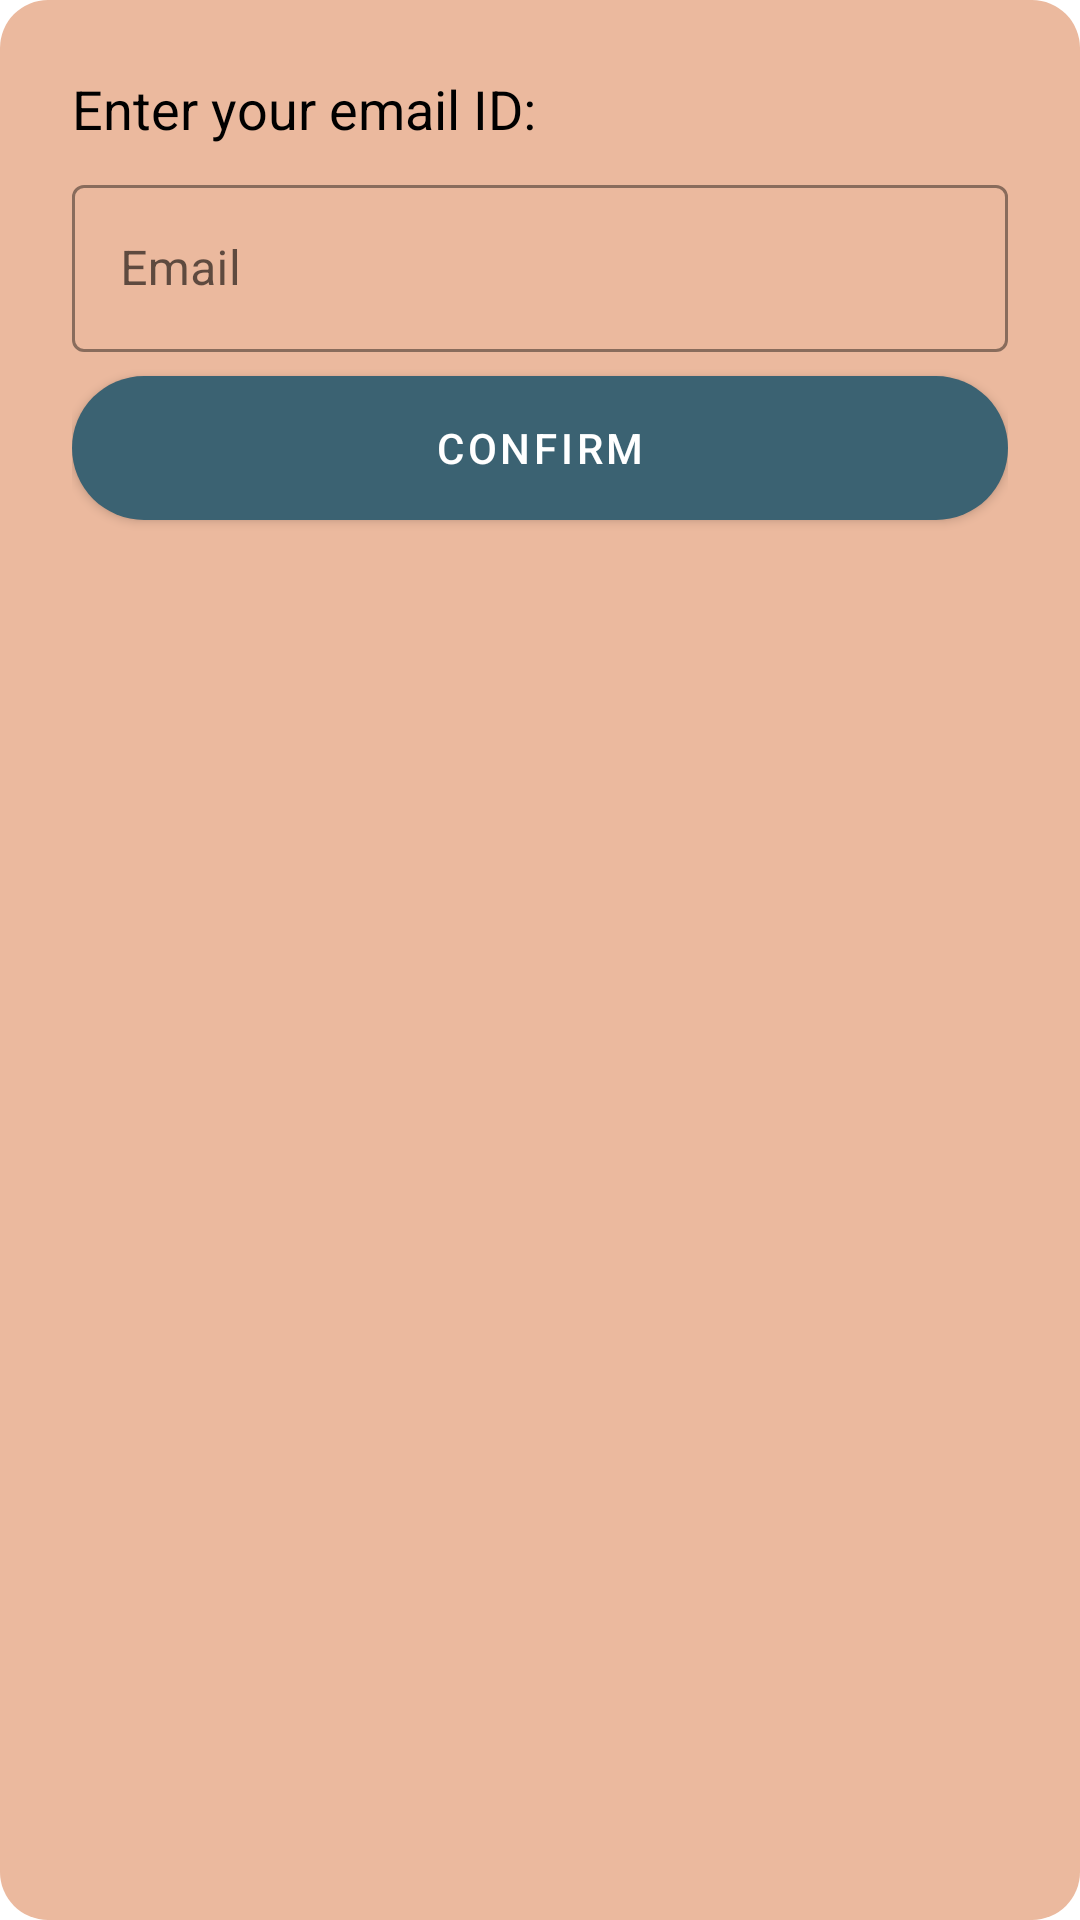

The Android layout XML behind this screen, and the referenced resources:
<!-- AndroidManifest.xml: application theme AppTheme -->
<!-- res/layout/dialog_send_email.xml -->
<?xml version="1.0" encoding="utf-8"?>
<androidx.constraintlayout.widget.ConstraintLayout xmlns:android="http://schemas.android.com/apk/res/android"
    xmlns:app="http://schemas.android.com/apk/res-auto"
    android:layout_width="360dp"
    android:layout_height="wrap_content"
    android:animateLayoutChanges="true"
    android:background="@drawable/bg_dialog"
    android:padding="24dp">

    <TextView
        android:id="@+id/textView1"
        android:layout_width="match_parent"
        android:layout_height="wrap_content"
        android:text="@string/enter_your_email_id"
        android:textAppearance="@style/TextAppearance.AppCompat.Medium"
        android:textColor="@android:color/black"
        app:layout_constraintTop_toTopOf="parent" />

    <com.google.android.material.textfield.TextInputLayout
        android:id="@+id/text_layout"
        style="@style/Widget.MaterialComponents.TextInputLayout.OutlinedBox"
        android:layout_width="match_parent"
        android:layout_height="wrap_content"
        android:layout_marginTop="8dp"
        app:boxStrokeColor="@color/color_sky"
        app:hintTextColor="@color/color_sky"
        app:layout_constraintTop_toBottomOf="@id/textView1">

        <com.google.android.material.textfield.TextInputEditText
            android:id="@+id/edit_text_email"
            android:layout_width="match_parent"
            android:layout_height="wrap_content"
            android:hint="@string/email"
            android:inputType="textEmailAddress" />
    </com.google.android.material.textfield.TextInputLayout>

    <com.google.android.material.button.MaterialButton
        android:id="@+id/btn_confirm"
        android:layout_width="match_parent"
        android:layout_height="wrap_content"
        android:layout_marginTop="8dp"
        android:background="@drawable/bg_material_button"
        android:text="@string/confirm"
        app:backgroundTint="@color/color_sky"
        app:layout_constraintTop_toBottomOf="@id/text_layout" />

</androidx.constraintlayout.widget.ConstraintLayout>
<!-- resources referenced by this layout -->
<resources>
  <color name="color_sky">#3B6272</color>
  <!-- drawable bg_dialog (drawable) -->
  <?xml version="1.0" encoding="utf-8"?>
  <shape xmlns:android="http://schemas.android.com/apk/res/android"
      android:shape="rectangle">
  
      <solid android:color="@color/color_clouds" />
  
      <corners android:radius="16dp" />
  
      <padding
          android:left="10dp"
          android:top="10dp"
          android:right="10dp"
          android:bottom="10dp" />
  </shape>
  <!-- drawable bg_material_button (drawable) -->
  <?xml version="1.0" encoding="utf-8"?>
  <shape xmlns:android="http://schemas.android.com/apk/res/android">
      <solid android:color="@color/color_sky" />
  
      <corners android:radius="48dp" />
  </shape>
  <string name="confirm">confirm</string>
  <string name="email">Email</string>
  <string name="enter_your_email_id">Enter your email ID:</string>
  <style name="AppTheme" parent="Theme.MaterialComponents.Light.NoActionBar">
          
          <item name="colorPrimary">@color/colorPrimary</item>
          <item name="colorPrimaryDark">@color/colorPrimaryDark</item>
          <item name="colorAccent">@color/colorAccent</item>
          <item name="android:windowContentTransitions">true</item>
          <item name="android:statusBarColor">@color/color_clouds</item>
      </style>
  <color name="color_clouds">#EBB99E</color>
  <color name="colorPrimary">#6200EE</color>
  <color name="colorPrimaryDark">#3700B3</color>
  <color name="colorAccent">@color/color_sky</color>
</resources>
